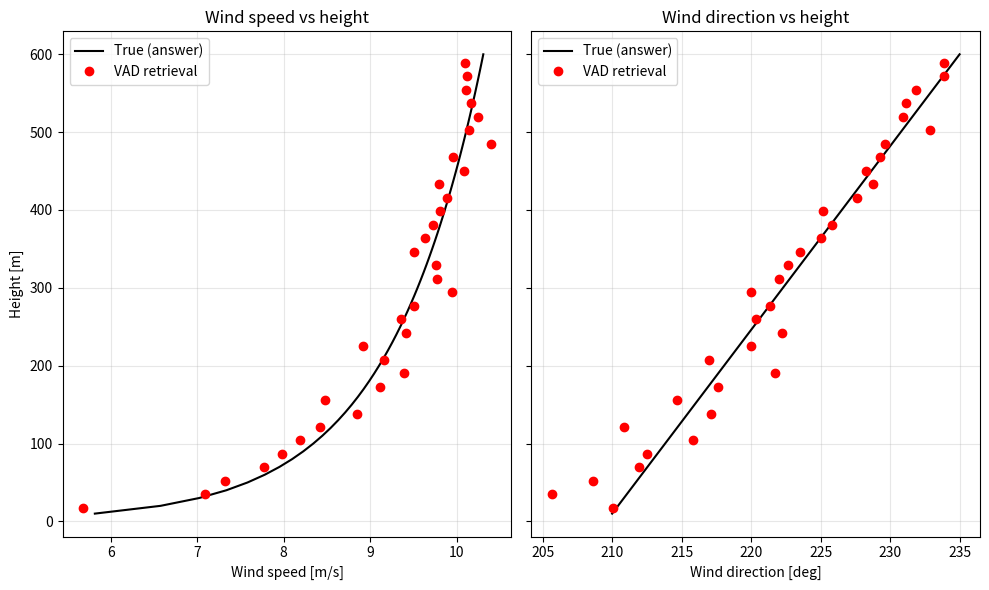

Write Python code to recreate this figure. (Note: this script raises an exception after producing the figure.)
"""
HW3 - Part 2, Sub-Part 1: Profile VAD  (simple version)

The idea in 4 steps:
  STEP 1. Make a fake wind profile where we KNOW the answer
  STEP 2. Copy it everywhere in a 3D box + add random noise ("kick")
  STEP 3. Pretend to be a lidar: scan in a circle and measure only
          the wind ALONG the beam (radial velocity)
  STEP 4. VAD: from those radial velocities, recover the wind
          and compare to the answer
"""

import numpy as np
import matplotlib.pyplot as plt

np.random.seed(488) # change this number -> unique dataset for your group


# STEP 1: The "true" wind profile (only changes with height)

heights = np.arange(10, 610, 10) # 10 m, 20 m, ... 600 m

# Wind SPEED: it follows log law   =>   speed = (u* / k) * ln(z / z0)
u_star = 0.45 # friction velocity [m/s] (typical range 0.1 - 0.8)
k = 0.41 # von Karman constant 
z0 = 0.05 # surface roughness [m] (0.05 m typical for short grass)
true_speed = (u_star / k) * np.log(heights / z0) 

# Wind DIRECTION: turns slowly with height
dir_bottom = 210   # degrees at the ground (wind coming FROM 210 = SSW)
dir_top    = 235   # degrees at the top   -> 25 deg of turning
true_dir = np.linspace(dir_bottom, dir_top, len(heights))


# Helper: speed + direction  <->  u (east) + v (north)
# (meteorology: direction = where the wind comes FROM)
def speed_dir_to_uv(speed, direction):
    rad = np.radians(direction)
    u = -speed * np.sin(rad)
    v = -speed * np.cos(rad)
    return u, v

def uv_to_speed_dir(u, v):
    speed = np.sqrt(u**2 + v**2)
    direction = np.degrees(np.arctan2(-u, -v)) % 360
    return speed, direction


true_u, true_v = speed_dir_to_uv(true_speed, true_dir)

# =====================================================================
# STEP 2: Fill a 3D box with that profile + 7.5% random kick
# =====================================================================
x = np.arange(-1500, 1501, 50) # east-west positions [m]
y = np.arange(-1500, 1501, 50) # north-south positions [m]
kick = 0.075 # 7.5 % noise

# U[i, j, k] = wind at x[i], y[j], heights[k]
U = np.zeros((len(x), len(y), len(heights)))
V = np.zeros((len(x), len(y), len(heights)))

for kz in range(len(heights)):
    noise_u = kick * true_speed[kz] * np.random.randn(len(x), len(y))
    noise_v = kick * true_speed[kz] * np.random.randn(len(x), len(y))
    U[:, :, kz] = true_u[kz] + noise_u
    V[:, :, kz] = true_v[kz] + noise_v



# STEP 3: Virtual lidar - scan a cone and measure radial velocity

elevation = 60                       # beam angle above the ground [deg]
azimuths  = np.arange(0, 360, 10)    # 36 beams around the circle [deg]
ranges    = np.arange(20, 690, 20)   # distances along the beam [m]

el = np.radians(elevation)
gate_heights = ranges * np.sin(el)   # height of each range gate

# radial[g, a] = what the lidar sees at range gate g, azimuth a
radial = np.zeros((len(ranges), len(azimuths)))

for g in range(len(ranges)):
    for a in range(len(azimuths)):
        az = np.radians(azimuths[a])

        # where is this point in space?
        px = ranges[g] * np.cos(el) * np.sin(az)
        py = ranges[g] * np.cos(el) * np.cos(az)
        pz = ranges[g] * np.sin(el)

        # grab the wind at the nearest grid point
        i  = np.argmin(abs(x - px))
        j  = np.argmin(abs(y - py))
        kz = np.argmin(abs(heights - pz))
        u_here = U[i, j, kz]
        v_here = V[i, j, kz]

        # lidar only sees the part of the wind along its beam
        radial[g, a] = (u_here * np.sin(az) + v_here * np.cos(az)) * np.cos(el)


# =====================================================================
# STEP 4: VAD - fit a sine wave at each height to get the wind back
# =====================================================================
# At one height, radial velocity vs azimuth looks like a sine wave:
#     Vr = A + B*cos(az) + C*sin(az)
#   B = v*cos(el)  ->  v = B / cos(el)
#   C = u*cos(el)  ->  u = C / cos(el)
#   (A would be the vertical wind - zero here)

az_rad = np.radians(azimuths)
M = np.column_stack([np.ones(len(az_rad)), np.cos(az_rad), np.sin(az_rad)])

vad_u = np.zeros(len(ranges))
vad_v = np.zeros(len(ranges))

for g in range(len(ranges)):
    A, B, C = np.linalg.lstsq(M, radial[g, :], rcond=None)[0]   # best-fit sine
    vad_u[g] = C / np.cos(el)
    vad_v[g] = B / np.cos(el)

vad_speed, vad_dir = uv_to_speed_dir(vad_u, vad_v)


# =====================================================================
# RESULTS: plots + error
# =====================================================================
fig, ax = plt.subplots(1, 2, figsize=(10, 6), sharey=True)

ax[0].plot(true_speed, heights, "k-", label="True (answer)")
ax[0].plot(vad_speed, gate_heights, "ro", label="VAD retrieval")
ax[0].set_xlabel("Wind speed [m/s]")
ax[0].set_ylabel("Height [m]")
ax[0].set_title("Wind speed vs height")
ax[0].legend(); ax[0].grid(alpha=0.3)

ax[1].plot(true_dir, heights, "k-", label="True (answer)")
ax[1].plot(vad_dir, gate_heights, "ro", label="VAD retrieval")
ax[1].set_xlabel("Wind direction [deg]")
ax[1].set_title("Wind direction vs height")
ax[1].legend(); ax[1].grid(alpha=0.3)

plt.tight_layout()
plt.savefig("vad_result.png", dpi=150)
plt.show()

# How far off are we? (compare at the same heights)
speed_at_gates = np.interp(gate_heights, heights, true_speed)
dir_at_gates   = np.interp(gate_heights, heights, true_dir)
print("Speed error (RMSE):     %.2f m/s" % np.sqrt(np.mean((vad_speed - speed_at_gates)**2)))
print("Direction error (RMSE): %.2f deg" % np.sqrt(np.mean((vad_dir - dir_at_gates)**2)))


# =====================================================================
# Real data values
# =====================================================================

"""
HW3 - Part 2, Sub-Part 1, item 3: VAD on the REAL lidar data (Data_for_VAD.mat)

What's in the file:
  Data = 516 scans (11-Oct-2013 to 23-Oct-2013)
  Each scan has:
     name  -> '20131011_214006' = date_time of the scan
     range -> distance along the beam [m]   (83 gates x ~133 beams)
     az    -> azimuth of each beam [deg]
     el    -> elevation = 75 deg (cone scan)
     rv    -> radial velocity [m/s]  (NaN = bad / no signal)

For every scan we do the SAME VAD fit as in vad_simple.py,
then average all scans to get the mean speed + direction profiles.
"""

import numpy as np
import matplotlib.pyplot as plt
from scipy.io import loadmat
from datetime import datetime
import warnings
warnings.filterwarnings("ignore", category=RuntimeWarning)   # hides "mean of empty slice" at heights with no data

# =====================================================================
# STEP 1: Load the file
# =====================================================================
mat = loadmat("Data_for_VAD.mat", squeeze_me=True, struct_as_record=False)
scans = mat["Data"]
print("Number of scans:", len(scans))

# Range gates are the same for every scan -> heights are the same too
ranges  = np.asarray(scans[0].range[:, 0], dtype=float)   # 12, 36, 60 ... 1980 m
elev    = 75.0
heights = ranges * np.sin(np.radians(elev))               # ~12 m ... ~1910 m

MIN_GOOD_BEAMS = 0.5    # need at least 50% of the beams valid at a gate to trust the fit
MAX_FIT_ERROR  = 1.0    # m/s: if the sine fit is worse than this, throw the gate away


# =====================================================================
# STEP 2: VAD fit for ONE scan  (same idea as vad_simple.py)
#   rv = A + B*cos(az) + C*sin(az)
#   u = C / cos(el),   v = B / cos(el),   w = A / sin(el)
# =====================================================================
def vad_one_scan(scan):
    az_all = scan.az
    rv_all = scan.rv
    el = np.radians(np.nanmean(scan.el))

    n_gates = rv_all.shape[0]
    u = np.full(n_gates, np.nan)
    v = np.full(n_gates, np.nan)

    for g in range(n_gates):
        rv = rv_all[g, :]
        az = np.radians(az_all[g, :])
        good = np.isfinite(rv)

        if good.mean() < MIN_GOOD_BEAMS:        # too many missing beams -> skip
            continue

        M = np.column_stack([np.ones(good.sum()), np.cos(az[good]), np.sin(az[good])])
        A, B, C = np.linalg.lstsq(M, rv[good], rcond=None)[0]

        # how well does the sine wave match the data?
        fit_error = np.sqrt(np.mean((M @ [A, B, C] - rv[good])**2))
        if fit_error > MAX_FIT_ERROR:
            continue

        u[g] = C / np.cos(el)
        v[g] = B / np.cos(el)

    return u, v


def uv_to_speed_dir(u, v):
    speed = np.sqrt(u**2 + v**2)
    direction = np.degrees(np.arctan2(-u, -v)) % 360
    return speed, direction


# =====================================================================
# STEP 3: Run VAD on every scan
#   U[t, h] = east wind at scan t, height h   (same for V)
# =====================================================================
n_scans = len(scans)
U = np.full((n_scans, len(heights)), np.nan)
V = np.full((n_scans, len(heights)), np.nan)
times = []

for t in range(n_scans):
    U[t, :], V[t, :] = vad_one_scan(scans[t])
    times.append(datetime.strptime(scans[t].name, "%Y%m%d_%H%M%S"))

SPEED, DIR = uv_to_speed_dir(U, V)

# Save results so the movie / summary scripts can reuse them
np.savez("vad_results.npz", times=np.array(times, dtype="datetime64[s]"),
         heights=heights, U=U, V=V, SPEED=SPEED, DIR=DIR)


# =====================================================================
# STEP 4: Mean profiles over the whole dataset
#   Mean speed:     average of the speeds
#   Mean direction: average u and v FIRST, then convert
#                   (you can't just average angles: avg of 350 and 10 is NOT 180!)
# =====================================================================
n_good = np.sum(np.isfinite(SPEED), axis=0)        # how many scans have data at each height
keep = n_good >= 0.25 * n_scans                    # only show heights with decent data

mean_speed = np.nanmean(SPEED, axis=0)
std_speed  = np.nanstd(SPEED, axis=0)
_, mean_dir = uv_to_speed_dir(np.nanmean(U, axis=0), np.nanmean(V, axis=0))

fig, ax = plt.subplots(1, 3, figsize=(13, 6), sharey=True)

ax[0].plot(mean_speed[keep], heights[keep], "b-o", ms=3)
ax[0].fill_betweenx(heights[keep], (mean_speed - std_speed)[keep],
                    (mean_speed + std_speed)[keep], color="b", alpha=0.15, label="±1 std")
ax[0].set_xlabel("Wind speed [m/s]"); ax[0].set_ylabel("Height [m]")
ax[0].set_title("Mean wind speed"); ax[0].legend()

ax[1].plot(mean_dir[keep], heights[keep], "ro", ms=4)   # dots only: a line would jump across 0/360
ax[1].set_xlabel("Wind direction [deg, from]"); ax[1].set_title("Mean wind direction")
ax[1].set_xlim(0, 360); ax[1].set_xticks([0, 90, 180, 270, 360])

ax[2].plot(100 * n_good / n_scans, heights, "k-")
ax[2].set_xlabel("% of scans with good data"); ax[2].set_title("Data availability")

for a in ax:
    a.grid(alpha=0.3)
plt.suptitle(f"VAD mean profiles: {times[0]:%d-%b-%Y} to {times[-1]:%d-%b-%Y}  ({n_scans} scans)")
plt.tight_layout()
plt.savefig("real_mean_profiles.png", dpi=150)
plt.show()

print("Heights with good data: %.0f m to %.0f m" % (heights[keep].min(), heights[keep].max()))
